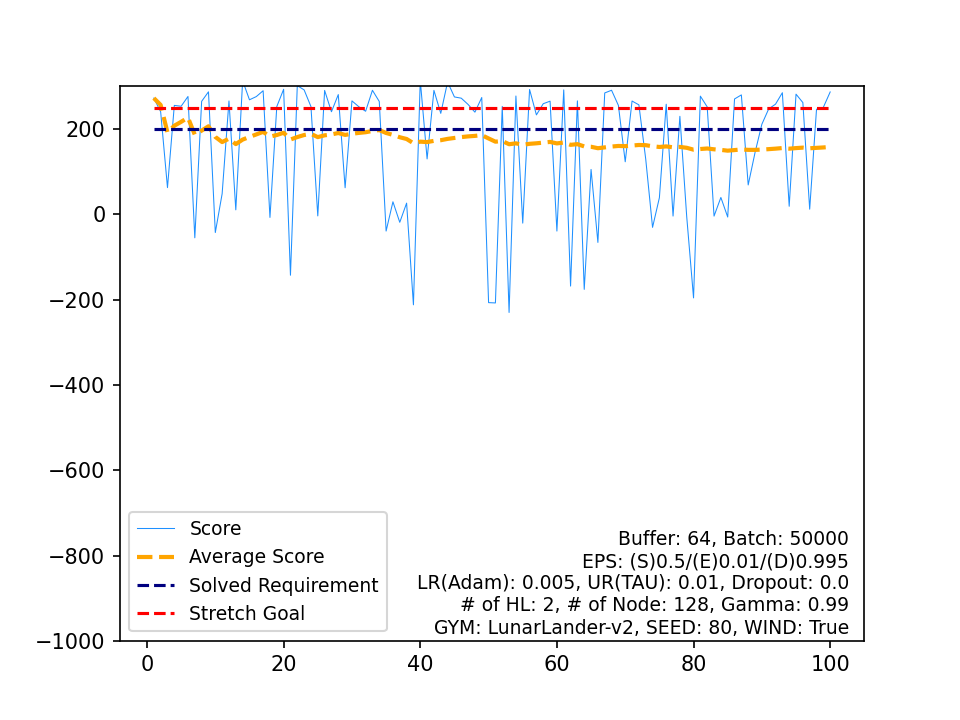

Data behind this chart, as committed beside it:
, Score, Average Score, Timestamp, Solved Requirement, Stretch Goal
0, 272.5, 272.5, 199, 200, 250
1, 240.6, 256.5, 213, 200, 250
2, 62.65, 191.9, 999, 200, 250
3, 255.4, 207.8, 292, 200, 250
4, 253.5, 216.9, 185, 200, 250
5, 276.4, 226.8, 221, 200, 250
6, -55.01, 186.6, 153, 200, 250
7, 265, 196.4, 810, 200, 250
8, 287.3, 206.5, 294, 200, 250
9, -42.66, 181.6, 120, 200, 250
10, 48.26, 169.4, 136, 200, 250
11, 265.9, 177.5, 223, 200, 250
12, 10.53, 164.6, 101, 200, 250
13, 313.4, 175.3, 178, 200, 250
14, 268.6, 181.5, 285, 200, 250
15, 276.1, 187.4, 170, 200, 250
16, 289.8, 193.4, 312, 200, 250
17, -7.253, 182.3, 143, 200, 250
18, 252.7, 186, 179, 200, 250
19, 293.2, 191.3, 203, 200, 250
20, -142.8, 175.4, 115, 200, 250
21, 301.9, 181.2, 218, 200, 250
22, 291.8, 186, 211, 200, 250
23, 252.7, 188.8, 262, 200, 250
24, -3.676, 181.1, 121, 200, 250
25, 290.6, 185.3, 232, 200, 250
26, 240.5, 187.3, 177, 200, 250
27, 280.8, 190.7, 280, 200, 250
28, 62.31, 186.2, 138, 200, 250
29, 266.1, 188.9, 228, 200, 250
30, 252.4, 190.9, 270, 200, 250
31, 241.7, 192.5, 330, 200, 250
32, 290.9, 195.5, 250, 200, 250
33, 264.6, 197.5, 205, 200, 250
34, -39.18, 190.8, 104, 200, 250
35, 29.44, 186.3, 129, 200, 250
36, -18.7, 180.8, 129, 200, 250
37, 26.3, 176.7, 123, 200, 250
38, -212.2, 166.7, 240, 200, 250
39, 314.5, 170.4, 219, 200, 250
40, 130, 169.4, 999, 200, 250
41, 290.7, 172.3, 330, 200, 250
42, 236.8, 173.8, 456, 200, 250
43, 310.3, 176.9, 231, 200, 250
44, 275.3, 179.1, 291, 200, 250
45, 272.4, 181.1, 208, 200, 250
46, 257.6, 182.8, 276, 200, 250
47, 239.6, 183.9, 229, 200, 250
48, 273.9, 185.8, 220, 200, 250
49, -207, 177.9, 298, 200, 250
50, -207.7, 170.4, 207, 200, 250
51, 253.1, 172, 209, 200, 250
52, -230.1, 164.4, 161, 200, 250
53, 277.5, 166.5, 204, 200, 250
54, -20.61, 163.1, 131, 200, 250
55, 292.8, 165.4, 243, 200, 250
56, 233.2, 166.6, 310, 200, 250
57, 259.4, 168.2, 234, 200, 250
58, 265.4, 169.8, 275, 200, 250
59, -39.22, 166.3, 179, 200, 250
... 40 more rows
